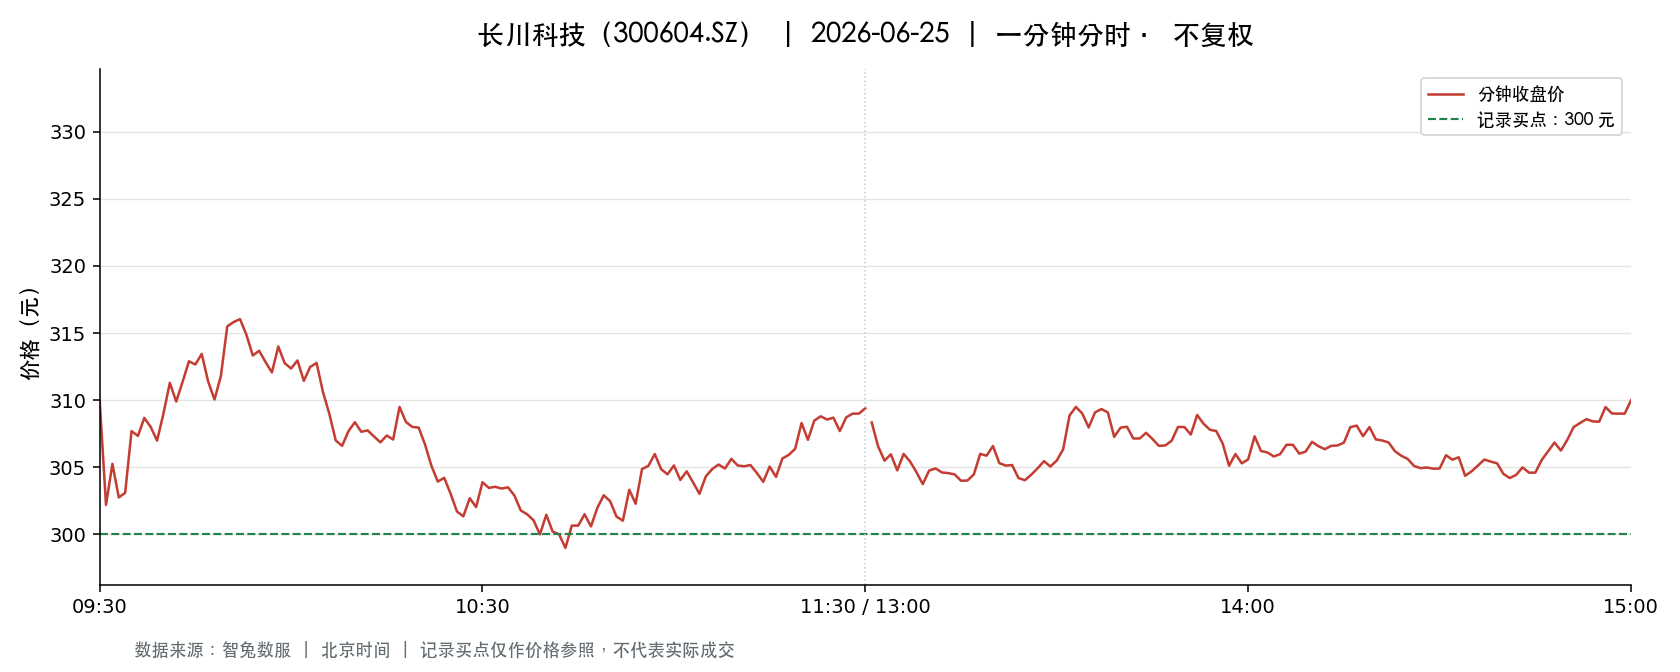

The table this chart was drawn from, first rows:
t, o, h, l, c, v, a, pc, sf
2026-06-25 09:30:00, 310, 310, 310, 310, 3395, 105263275, 307.4, 0.0
2026-06-25 09:31:00, 309.9, 310.8, 299.8, 302.2, 10827, 332046011, 310, 0.0
2026-06-25 09:32:00, 303.5, 306.9, 303.5, 305.3, 5856, 178790307, 302.2, 0.0
2026-06-25 09:33:00, 305.3, 305.6, 302.7, 302.8, 5522, 167949700, 305.3, 0.0
2026-06-25 09:34:00, 302.5, 305.3, 302.5, 303.1, 3998, 121475830, 302.8, 0.0
2026-06-25 09:35:00, 302.7, 307.7, 302.4, 307.7, 3657, 111341842, 303.1, 0.0
2026-06-25 09:36:00, 307.5, 310, 307, 307.3, 4846, 149331549, 307.7, 0.0
2026-06-25 09:37:00, 307.5, 308.8, 306.9, 308.7, 3393, 104448882, 307.3, 0.0
2026-06-25 09:38:00, 308.8, 309.0, 308, 308, 3490, 107749315, 308.7, 0.0
2026-06-25 09:39:00, 308.7, 309.4, 306.6, 307, 4138, 127552463, 308, 0.0
2026-06-25 09:40:00, 307.5, 309.4, 307.5, 309.0, 2743, 84498223, 307, 0.0
2026-06-25 09:41:00, 309.0, 312.1, 309.0, 311.3, 4498, 139752603, 309.0, 0.0
2026-06-25 09:42:00, 310.7, 311.4, 309.9, 309.9, 2746, 85291927, 311.3, 0.0
2026-06-25 09:43:00, 309.7, 311.7, 309.5, 311.4, 2963, 92158651, 309.9, 0.0
2026-06-25 09:44:00, 311.5, 313.0, 311.5, 312.9, 2718, 84835951, 311.4, 0.0
2026-06-25 09:45:00, 312.9, 312.9, 312.3, 312.7, 2380, 74408007, 312.9, 0.0
2026-06-25 09:46:00, 312.7, 313.5, 312.7, 313.4, 2294, 71814601, 312.7, 0.0
2026-06-25 09:47:00, 313.3, 313.3, 311.4, 311.4, 2956, 92411789, 313.4, 0.0
2026-06-25 09:48:00, 311.4, 312.2, 310.1, 310.1, 3043, 94758418, 311.4, 0.0
2026-06-25 09:49:00, 310.1, 311.8, 309.8, 311.8, 3046, 94558573, 310.1, 0.0
2026-06-25 09:50:00, 311.9, 315.5, 311.4, 315.5, 4099, 128237085, 311.8, 0.0
2026-06-25 09:51:00, 316, 316.5, 315.3, 315.8, 4416, 139438506, 315.5, 0.0
2026-06-25 09:52:00, 315.1, 316.4, 314.9, 316, 4372, 137992601, 315.8, 0.0
2026-06-25 09:53:00, 315.9, 315.9, 314.9, 314.9, 3698, 116590650, 316, 0.0
2026-06-25 09:54:00, 315.2, 316, 313.3, 313.3, 2696, 84900145, 314.9, 0.0
2026-06-25 09:55:00, 313.3, 313.7, 311.4, 313.7, 2133, 66577859, 313.3, 0.0
2026-06-25 09:56:00, 313.7, 313.7, 312.0, 312.8, 1491, 46635505, 313.7, 0.0
2026-06-25 09:57:00, 312.4, 312.9, 311.3, 312.1, 2096, 65370901, 312.8, 0.0
2026-06-25 09:58:00, 312.7, 314.5, 312.1, 314.0, 1656, 51899096, 312.1, 0.0
2026-06-25 09:59:00, 314.7, 314.8, 312.8, 312.8, 1885, 59195785, 314.0, 0.0
2026-06-25 10:00:00, 312.0, 312.4, 311.2, 312.4, 1545, 48192709, 312.8, 0.0
2026-06-25 10:01:00, 312.9, 313, 311.0, 313, 2039, 63577960, 312.4, 0.0
2026-06-25 10:02:00, 312.2, 313.2, 311.4, 311.4, 1244, 38845972, 313, 0.0
2026-06-25 10:03:00, 311.2, 312.5, 311.2, 312.5, 1640, 51171237, 311.4, 0.0
2026-06-25 10:04:00, 312.6, 313.5, 312, 312.8, 1341, 41953359, 312.5, 0.0
2026-06-25 10:05:00, 312.6, 312.7, 310.6, 310.6, 1395, 43483252, 312.8, 0.0
2026-06-25 10:06:00, 310.4, 310.4, 309, 309, 2688, 83328919, 310.6, 0.0
2026-06-25 10:07:00, 308.9, 308.9, 307.0, 307.0, 2266, 69779118, 309, 0.0
2026-06-25 10:08:00, 307.0, 307.0, 306.5, 306.6, 2866, 87906228, 307.0, 0.0
2026-06-25 10:09:00, 306.5, 307.8, 306.0, 307.7, 2106, 64620265, 306.6, 0.0
2026-06-25 10:10:00, 307.9, 308.8, 307.9, 308.4, 1480, 45626860, 307.7, 0.0
2026-06-25 10:11:00, 308, 308, 307, 307.6, 2068, 63595826, 308.4, 0.0
2026-06-25 10:12:00, 307.5, 308.4, 307.4, 307.8, 1330, 40944771, 307.6, 0.0
2026-06-25 10:13:00, 307.7, 307.9, 307.0, 307.3, 1394, 42839979, 307.8, 0.0
2026-06-25 10:14:00, 307, 307, 306.5, 306.9, 1921, 58950568, 307.3, 0.0
2026-06-25 10:15:00, 306.8, 307.4, 306.8, 307.4, 1001, 30746479, 306.9, 0.0
2026-06-25 10:16:00, 307.4, 307.4, 306.9, 307.1, 1427, 43820885, 307.4, 0.0
2026-06-25 10:17:00, 307.2, 309.5, 307, 309.5, 1070, 32973703, 307.1, 0.0
2026-06-25 10:18:00, 309.1, 309.4, 307.9, 308.4, 1398, 43150057, 309.5, 0.0
2026-06-25 10:19:00, 308.4, 308.7, 307.7, 308, 985.0, 30354313, 308.4, 0.0
2026-06-25 10:20:00, 308.1, 308.1, 307.6, 308, 815.0, 25087574, 308, 0.0
2026-06-25 10:21:00, 308, 308, 306.7, 306.7, 1653, 50774782, 308, 0.0
2026-06-25 10:22:00, 306.6, 306.6, 305, 305.1, 2717, 83039736, 306.7, 0.0
2026-06-25 10:23:00, 305, 305.1, 303.7, 303.9, 2910, 88606200, 305.1, 0.0
2026-06-25 10:24:00, 304.2, 304.9, 304, 304.2, 1283, 39037530, 303.9, 0.0
2026-06-25 10:25:00, 304.1, 304.2, 302.9, 303, 3724, 112926417, 304.2, 0.0
2026-06-25 10:26:00, 303.3, 303.3, 301.7, 301.7, 2003, 60577340, 303, 0.0
2026-06-25 10:27:00, 301.6, 301.9, 301.2, 301.4, 3783, 114064340, 301.7, 0.0
2026-06-25 10:28:00, 301.7, 302.9, 301.5, 302.7, 2368, 71534059, 301.4, 0.0
2026-06-25 10:29:00, 302, 302.5, 301.6, 302, 1445, 43635849, 302.7, 0.0
... 181 more rows
